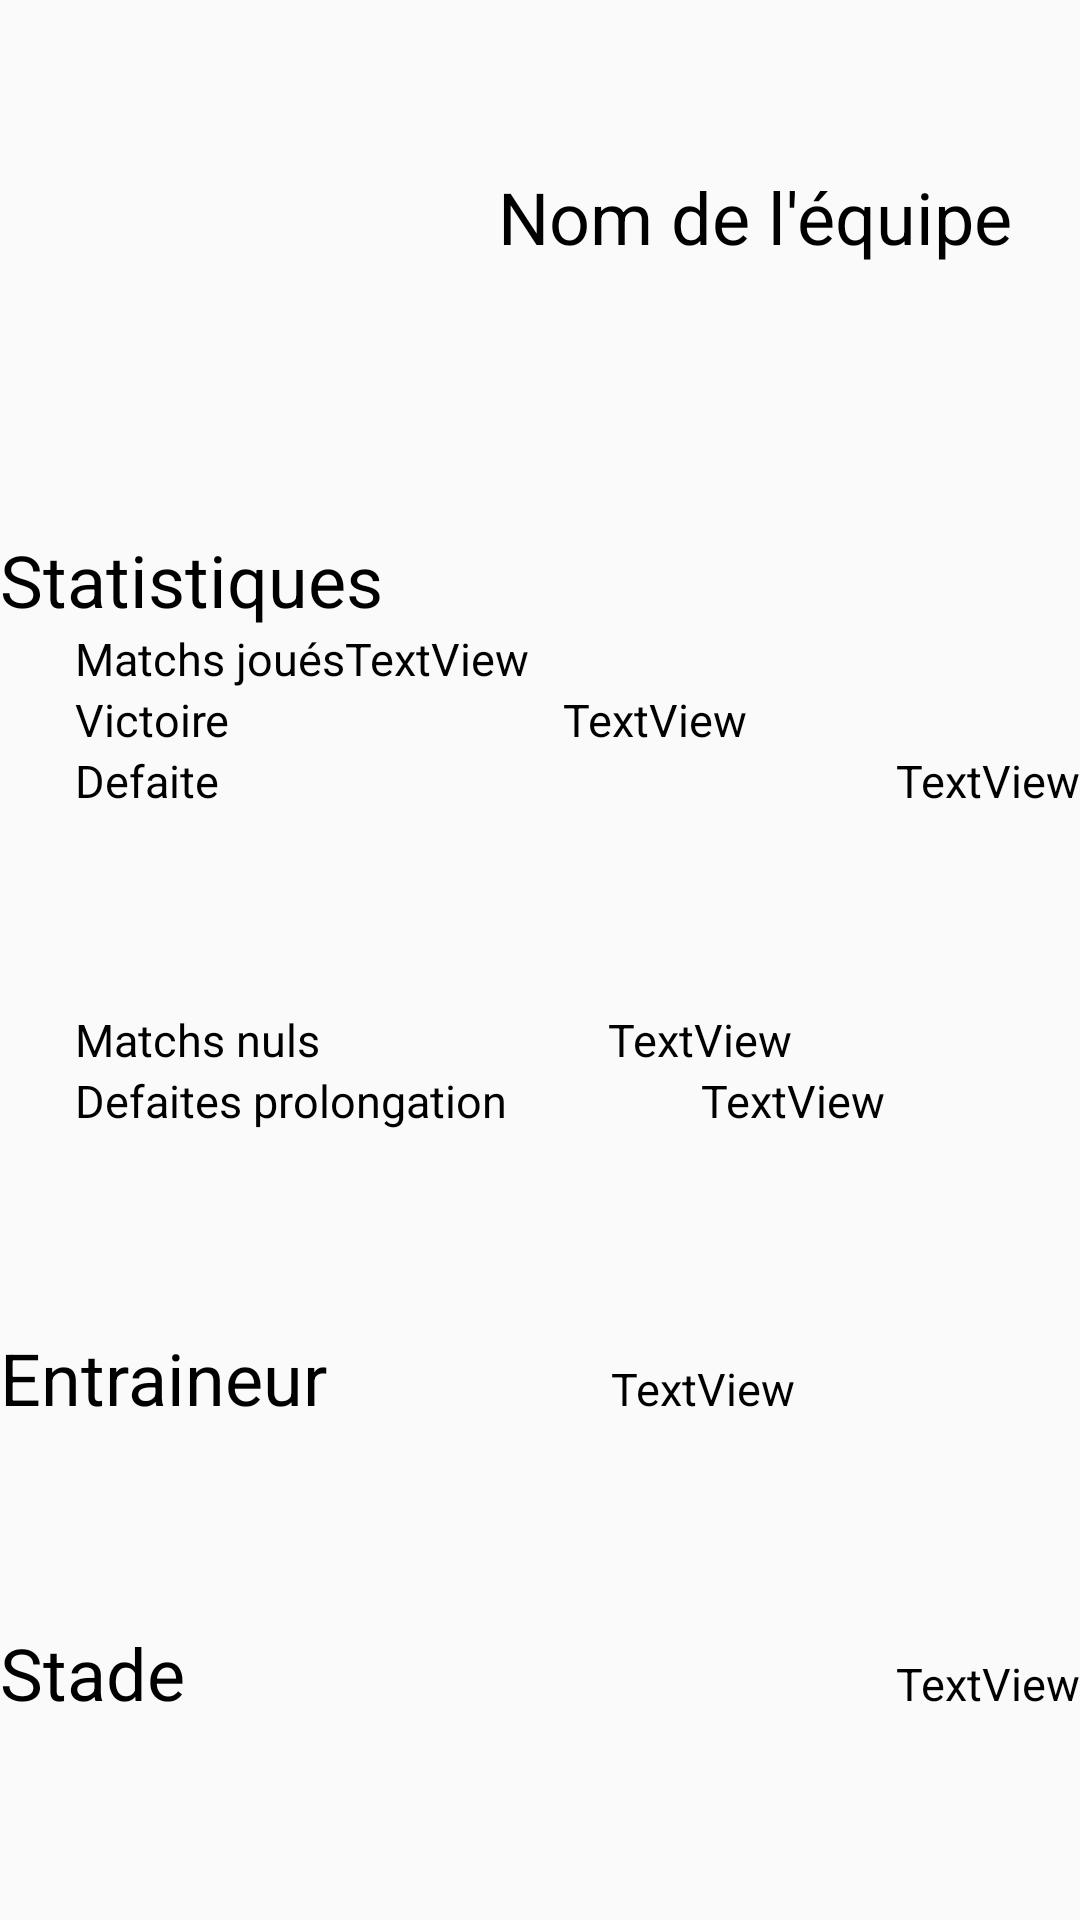

Here is an Android app screen rendered from its layout file. Give the layout XML and the strings, colors and styles it references.
<!-- AndroidManifest.xml: application theme Theme.WagerZone -->
<!-- res/layout/activity_details_equipe.xml -->
<?xml version="1.0" encoding="utf-8"?>
<androidx.constraintlayout.widget.ConstraintLayout xmlns:android="http://schemas.android.com/apk/res/android"
    xmlns:app="http://schemas.android.com/apk/res-auto"
    xmlns:tools="http://schemas.android.com/tools"
    android:id="@+id/main"
    android:layout_width="match_parent"
    android:layout_height="match_parent"
    tools:context=".DetailsEquipeActivity">

    <LinearLayout
        android:layout_width="match_parent"
        android:layout_height="match_parent"
        android:orientation="vertical">

        <LinearLayout xmlns:android="http://schemas.android.com/apk/res/android"
            xmlns:tools="http://schemas.android.com/tools"
            android:layout_width="match_parent"
            android:layout_height="wrap_content"
            android:orientation="horizontal"
            android:padding="16dp"
            tools:context=".DetailsEquipeActivity"
            android:layout_marginBottom="25dp">

            <ImageView
                android:id="@+id/logoImageView"
                android:layout_width="120dp"
                android:layout_height="120dp"
                android:scaleType="fitCenter"
                android:src="@drawable/ic_launcher_background"/>

            <TextView
                android:id="@+id/nomEquipeTextView"
                android:layout_width="wrap_content"
                android:layout_height="wrap_content"
                android:textSize="24sp"
                android:layout_marginTop="40dp"
                android:layout_marginLeft="30dp"
                android:textColor="@android:color/black"
                android:text="Nom de l'équipe"/>

        </LinearLayout>

        <LinearLayout
            android:layout_width="match_parent"
            android:layout_height="wrap_content"
            android:orientation="horizontal">

            <TextView
                android:id="@+id/textView9"
                android:layout_width="wrap_content"
                android:layout_height="wrap_content"
                android:text="Statistiques"
                android:textSize="24sp"
                android:textColor="@android:color/black" />
        </LinearLayout>

        <LinearLayout
            android:layout_width="match_parent"
            android:layout_height="wrap_content"
            android:orientation="horizontal"
            android:layout_marginLeft="25dp">

            <TextView
                android:id="@+id/textView10"
                android:layout_width="wrap_content"
                android:layout_height="wrap_content"
                android:text="Matchs joués"
                android:textSize="15sp"
                android:textColor="@android:color/black" />

            <TextView
                android:id="@+id/matchJoue"
                android:layout_width="wrap_content"
                android:layout_height="wrap_content"
                android:layout_weight="1"
                android:text="TextView"
                android:textSize="15sp"
                android:textColor="@android:color/black" />

        </LinearLayout>

        <LinearLayout
            android:layout_width="match_parent"
            android:layout_height="wrap_content"
            android:orientation="horizontal"
            tools:layout_editor_absoluteX="58dp"
            android:layout_marginLeft="25dp">

            <TextView
                android:id="@+id/textView12"
                android:layout_width="wrap_content"
                android:layout_height="wrap_content"
                android:layout_weight="1"
                android:text="Victoire"
                android:textSize="15sp"
                android:textColor="@android:color/black" />

            <TextView
                android:id="@+id/victoire"
                android:layout_width="wrap_content"
                android:layout_height="wrap_content"
                android:layout_weight="1"
                android:text="TextView"
                android:textSize="15sp"
                android:textColor="@android:color/black"/>

        </LinearLayout>

        <LinearLayout
            android:layout_width="match_parent"
            android:layout_height="wrap_content"
            android:layout_weight="1"
            android:orientation="horizontal"
            tools:layout_editor_absoluteX="39dp"
            android:layout_marginLeft="25dp">

            <TextView
                android:id="@+id/textView15"
                android:layout_width="wrap_content"
                android:layout_height="wrap_content"
                android:layout_weight="1"
                android:text="Defaite"
                android:textSize="15sp"
                android:textColor="@android:color/black"/>

            <TextView
                android:id="@+id/defaite"
                android:layout_width="wrap_content"
                android:layout_height="wrap_content"
                android:text="TextView"
                android:textSize="15sp"
                android:textColor="@android:color/black" />

        </LinearLayout>

        <LinearLayout
            android:layout_width="match_parent"
            android:layout_height="wrap_content"
            android:orientation="horizontal"
            tools:layout_editor_absoluteX="58dp"
            android:layout_marginLeft="25dp">

            <TextView
                android:id="@+id/textView16"
                android:layout_width="wrap_content"
                android:layout_height="wrap_content"
                android:layout_weight="1"
                android:text="Matchs nuls"
                android:textSize="15sp"
                android:textColor="@android:color/black" />

            <TextView
                android:id="@+id/matchNul"
                android:layout_width="wrap_content"
                android:layout_height="wrap_content"
                android:layout_weight="1"
                android:text="TextView"
                android:textSize="15sp"
                android:textColor="@android:color/black" />

        </LinearLayout>

        <LinearLayout
            android:layout_width="match_parent"
            android:layout_height="wrap_content"
            android:layout_weight="1"
            android:orientation="horizontal"
            tools:layout_editor_absoluteX="39dp"
            android:layout_marginLeft="25dp">

            <TextView
                android:id="@+id/textView18"
                android:layout_width="wrap_content"
                android:layout_height="wrap_content"
                android:layout_weight="1"
                android:text="Defaites prolongation"
                android:textSize="15sp"
                android:textColor="@android:color/black"/>

            <TextView
                android:id="@+id/defaiteProlongation"
                android:layout_width="wrap_content"
                android:layout_height="wrap_content"
                android:layout_weight="1"
                android:text="TextView"
                android:textSize="15sp"
                android:textColor="@android:color/black"/>

        </LinearLayout>

        <LinearLayout
            android:layout_width="match_parent"
            android:layout_height="wrap_content"
            android:layout_weight="1"
            android:orientation="horizontal"
            tools:layout_editor_absoluteX="39dp">

            <TextView
                android:id="@+id/textView20"
                android:layout_width="wrap_content"
                android:layout_height="wrap_content"
                android:layout_weight="1"
                android:text="Entraineur"
                android:textSize="24sp"
                android:textColor="@android:color/black"/>

            <TextView
                android:id="@+id/entraineur"
                android:layout_width="wrap_content"
                android:layout_height="wrap_content"
                android:layout_weight="1"
                android:text="TextView"
                android:textSize="15sp"
                android:textColor="@android:color/black" />

        </LinearLayout>

        <LinearLayout
            android:layout_width="match_parent"
            android:layout_height="wrap_content"
            android:layout_weight="1"
            android:orientation="horizontal"
            tools:layout_editor_absoluteX="39dp">

            <TextView
                android:id="@+id/textView22"
                android:layout_width="wrap_content"
                android:layout_height="wrap_content"
                android:layout_weight="1"
                android:text="Stade"
                android:textSize="24sp"
                android:textColor="@android:color/black" />

            <TextView
                android:id="@+id/stade"
                android:layout_width="wrap_content"
                android:layout_height="wrap_content"
                android:text="TextView"
                android:textSize="15sp"
                android:textColor="@android:color/black" />
        </LinearLayout>

    </LinearLayout>

</androidx.constraintlayout.widget.ConstraintLayout>
<!-- resources referenced by this layout -->
<resources>
  <style name="Theme.WagerZone" parent="Base.Theme.WagerZone" />
  <style name="Base.Theme.WagerZone" parent="Theme.AppCompat.Light.NoActionBar">
          
          
      </style>
</resources>
